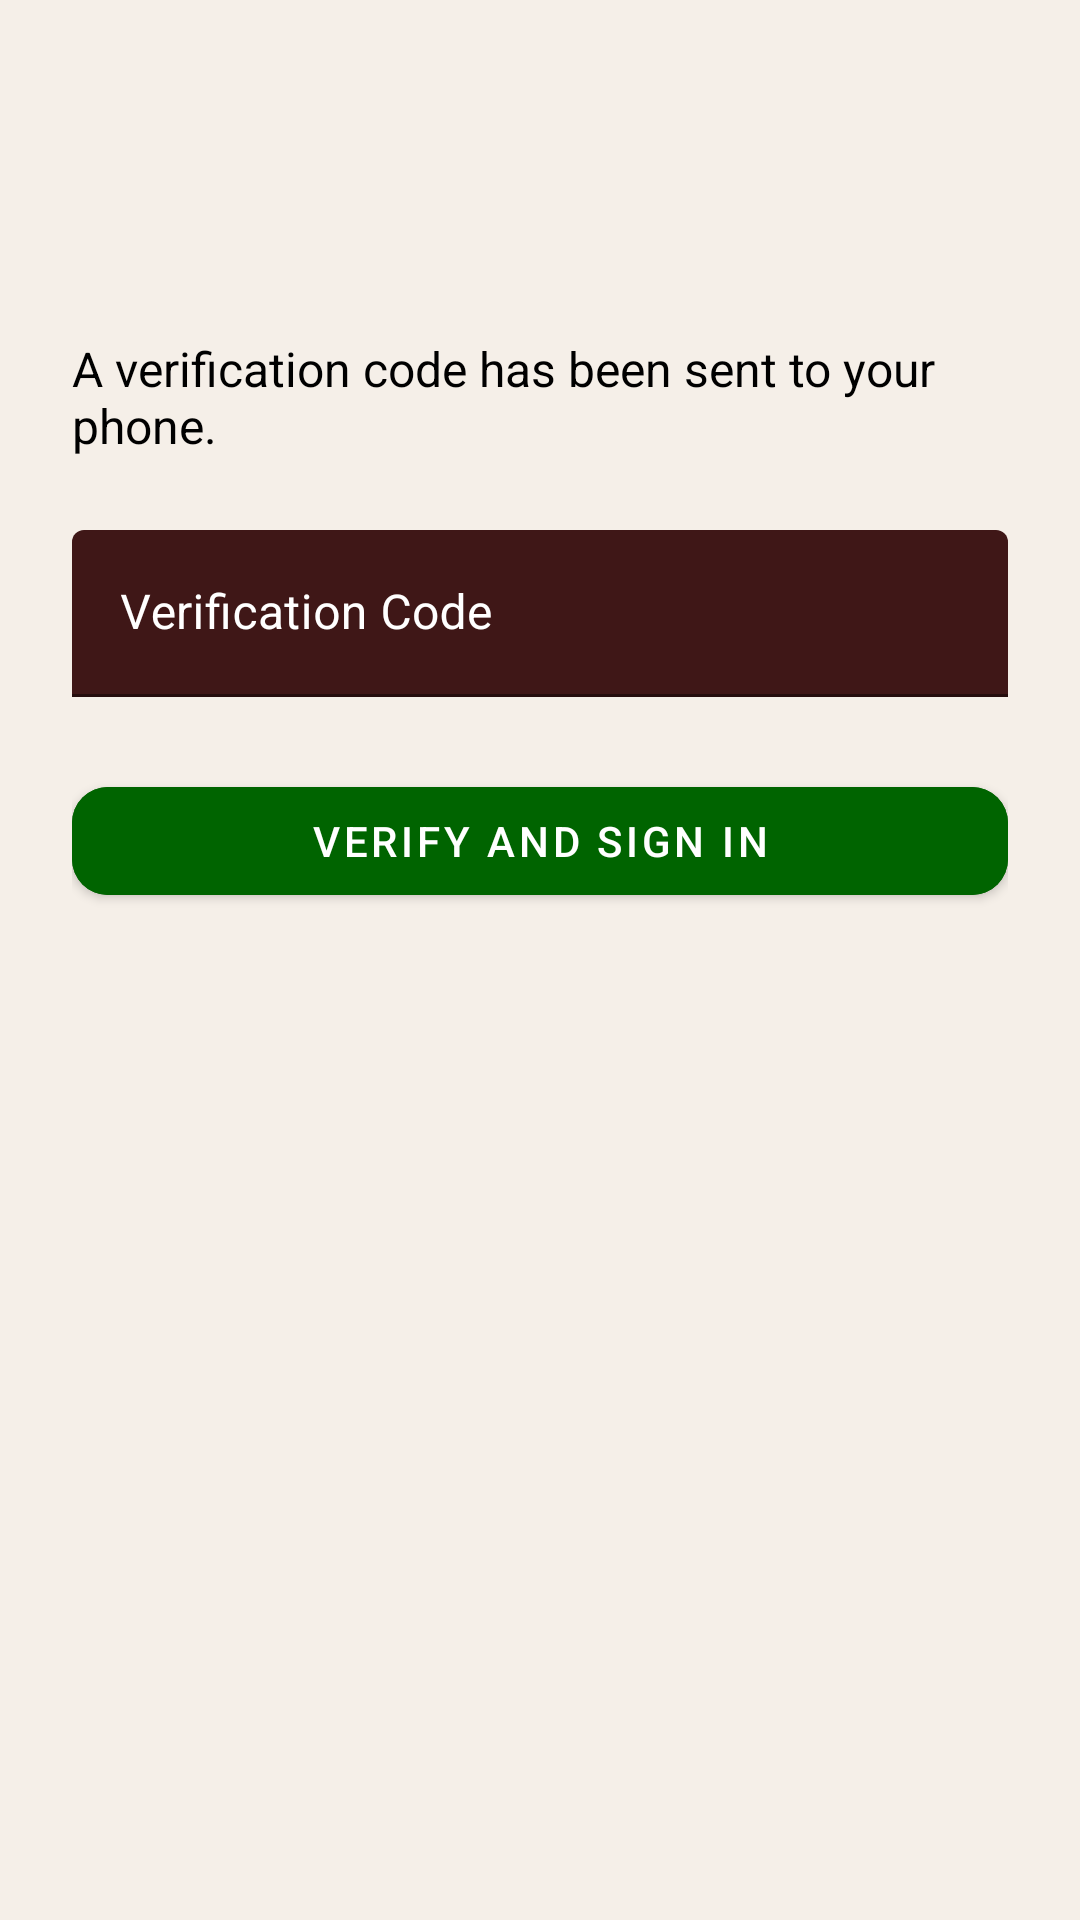

Here is an Android app screen rendered from its layout file. Give the layout XML and the strings, colors and styles it references.
<!-- AndroidManifest.xml: application theme Theme.Therapy_app -->
<!-- res/layout/activity_mfa_signin.xml -->
<?xml version="1.0" encoding="utf-8"?>
<androidx.constraintlayout.widget.ConstraintLayout
    xmlns:android="http://schemas.android.com/apk/res/android"
    xmlns:app="http://schemas.android.com/apk/res-auto"
    android:padding="24dp"
    android:background="@color/beige"
    android:layout_width="match_parent"
    android:layout_height="match_parent">

    <com.google.android.material.appbar.MaterialToolbar
        android:id="@+id/toolbar"
        android:layout_width="0dp"
        android:layout_height="wrap_content"
        android:title="Verify Your Identity"
        android:titleTextColor="@android:color/black"
        android:background="@color/beige"
        app:layout_constraintTop_toTopOf="parent"
        app:layout_constraintStart_toStartOf="parent"
        app:layout_constraintEnd_toEndOf="parent" />

    <TextView
        android:id="@+id/mfaMessage"
        android:layout_width="0dp"
        android:layout_height="wrap_content"
        android:text="A verification code has been sent to your phone."
        android:textColor="@android:color/black"
        android:textSize="16sp"
        android:layout_marginTop="32dp"
        app:layout_constraintTop_toBottomOf="@id/toolbar"
        app:layout_constraintStart_toStartOf="parent"
        app:layout_constraintEnd_toEndOf="parent"/>

    
    <com.google.android.material.textfield.TextInputLayout
        android:id="@+id/codeLayout"
        android:layout_width="0dp"
        android:layout_height="wrap_content"
        android:layout_marginTop="24dp"
        app:boxBackgroundMode="filled"
        app:boxBackgroundColor="@color/red_dark"
        app:hintTextColor="@color/hint_colors"
        app:boxStrokeColor="@color/white"
        app:layout_constraintTop_toBottomOf="@id/mfaMessage"
        app:layout_constraintStart_toStartOf="parent"
        app:layout_constraintEnd_toEndOf="parent">

        <com.google.android.material.textfield.TextInputEditText
            android:id="@+id/codeInput"
            android:layout_width="match_parent"
            android:layout_height="wrap_content"
            android:hint="Verification Code"
            android:textColor="@color/white"
            android:textColorHint="@color/white"
            android:textCursorDrawable="@null"/>
    </com.google.android.material.textfield.TextInputLayout>

    
    <com.google.android.material.button.MaterialButton
        android:id="@+id/verifyButton"
        android:layout_width="0dp"
        android:layout_height="wrap_content"
        android:layout_marginTop="24dp"
        android:text="Verify and Sign In"
        android:backgroundTint="@color/green"
        app:rippleColor="@color/light_green"
        android:textColor="@color/white"
        app:cornerRadius="12dp"
        app:layout_constraintTop_toBottomOf="@id/codeLayout"
        app:layout_constraintStart_toStartOf="parent"
        app:layout_constraintEnd_toEndOf="parent"/>

</androidx.constraintlayout.widget.ConstraintLayout>
<!-- resources referenced by this layout -->
<resources>
  <color name="beige">#F5EFE8</color>
  <color name="green">#006400</color>
  <color name="light_green">#88E788</color>
  <color name="red_dark">#3F1717</color>
  <color name="white">#FFFFFFFF</color>
  <style name="Theme.Therapy_app" parent="Theme.MaterialComponents.DayNight.NoActionBar">
  
          
          <item name="colorPrimary">@android:color/transparent</item>
          <item name="colorOnPrimary">@android:color/black</item>
  
          
          <item name="android:colorControlNormal">@android:color/black</item>
          <item name="android:colorControlHighlight">@android:color/darker_gray</item>
  
          
          <item name="textInputStyle">@style/MyTextInputStyle</item>
  
      </style>
  <style name="MyTextInputStyle" parent="Widget.MaterialComponents.TextInputLayout.FilledBox">
          <item name="boxBackgroundMode">filled</item>
          <item name="boxBackgroundColor">@color/red_dark</item>
          <item name="boxStrokeColor">@color/white</item>
  
          
          <item name="android:textColorHint">@color/white</item>
          <item name="hintTextColor">@color/white</item>
      </style>
</resources>
